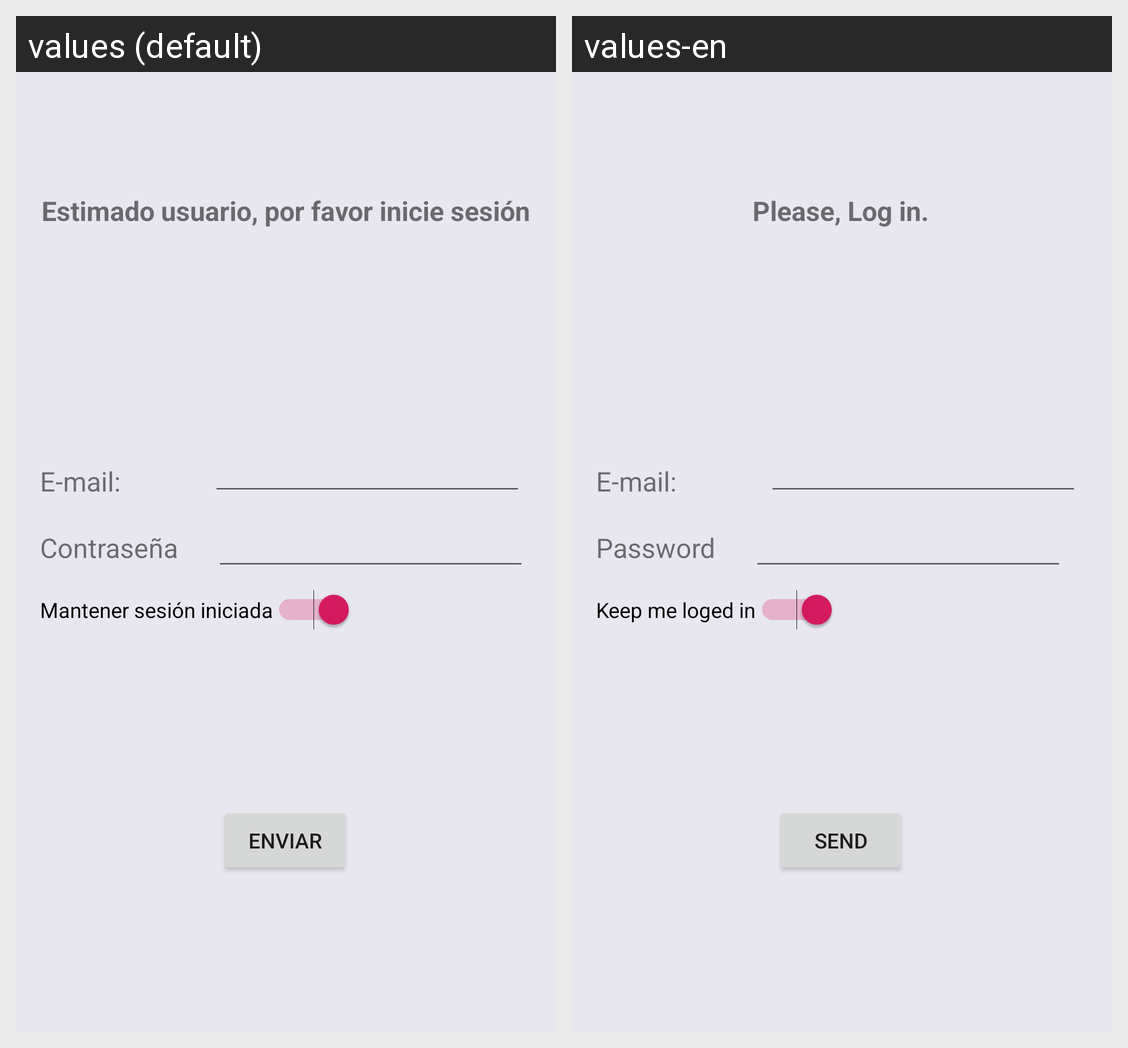

The Android screen above is rendered under two locales of the same app. Produce the string resources it draws, with the default and per-locale values.
Android screen res/layout/activity_login.xml rendered under 2 locales, left to right: values (default), values-en. Device: Nexus 5 (rendered at 1080×1920; each locale shown at half size, 540×960, under a caption strip naming it); theme AppTheme.
Strings drawn on this screen, with the default value and each locale's value (text and hints the layout hard-codes, and strings that could not be matched under every locale, appear in the picture but are not listed):

pleaseLogIn
  values: Estimado usuario, por favor inicie sesión
  values-en: Please, Log in.

email
  values: E-mail:
  values-en: E-mail:

enviar
  values: Enviar
  values-en: Send

mantener
  values: Mantener sesión iniciada
  values-en: Keep me loged in
